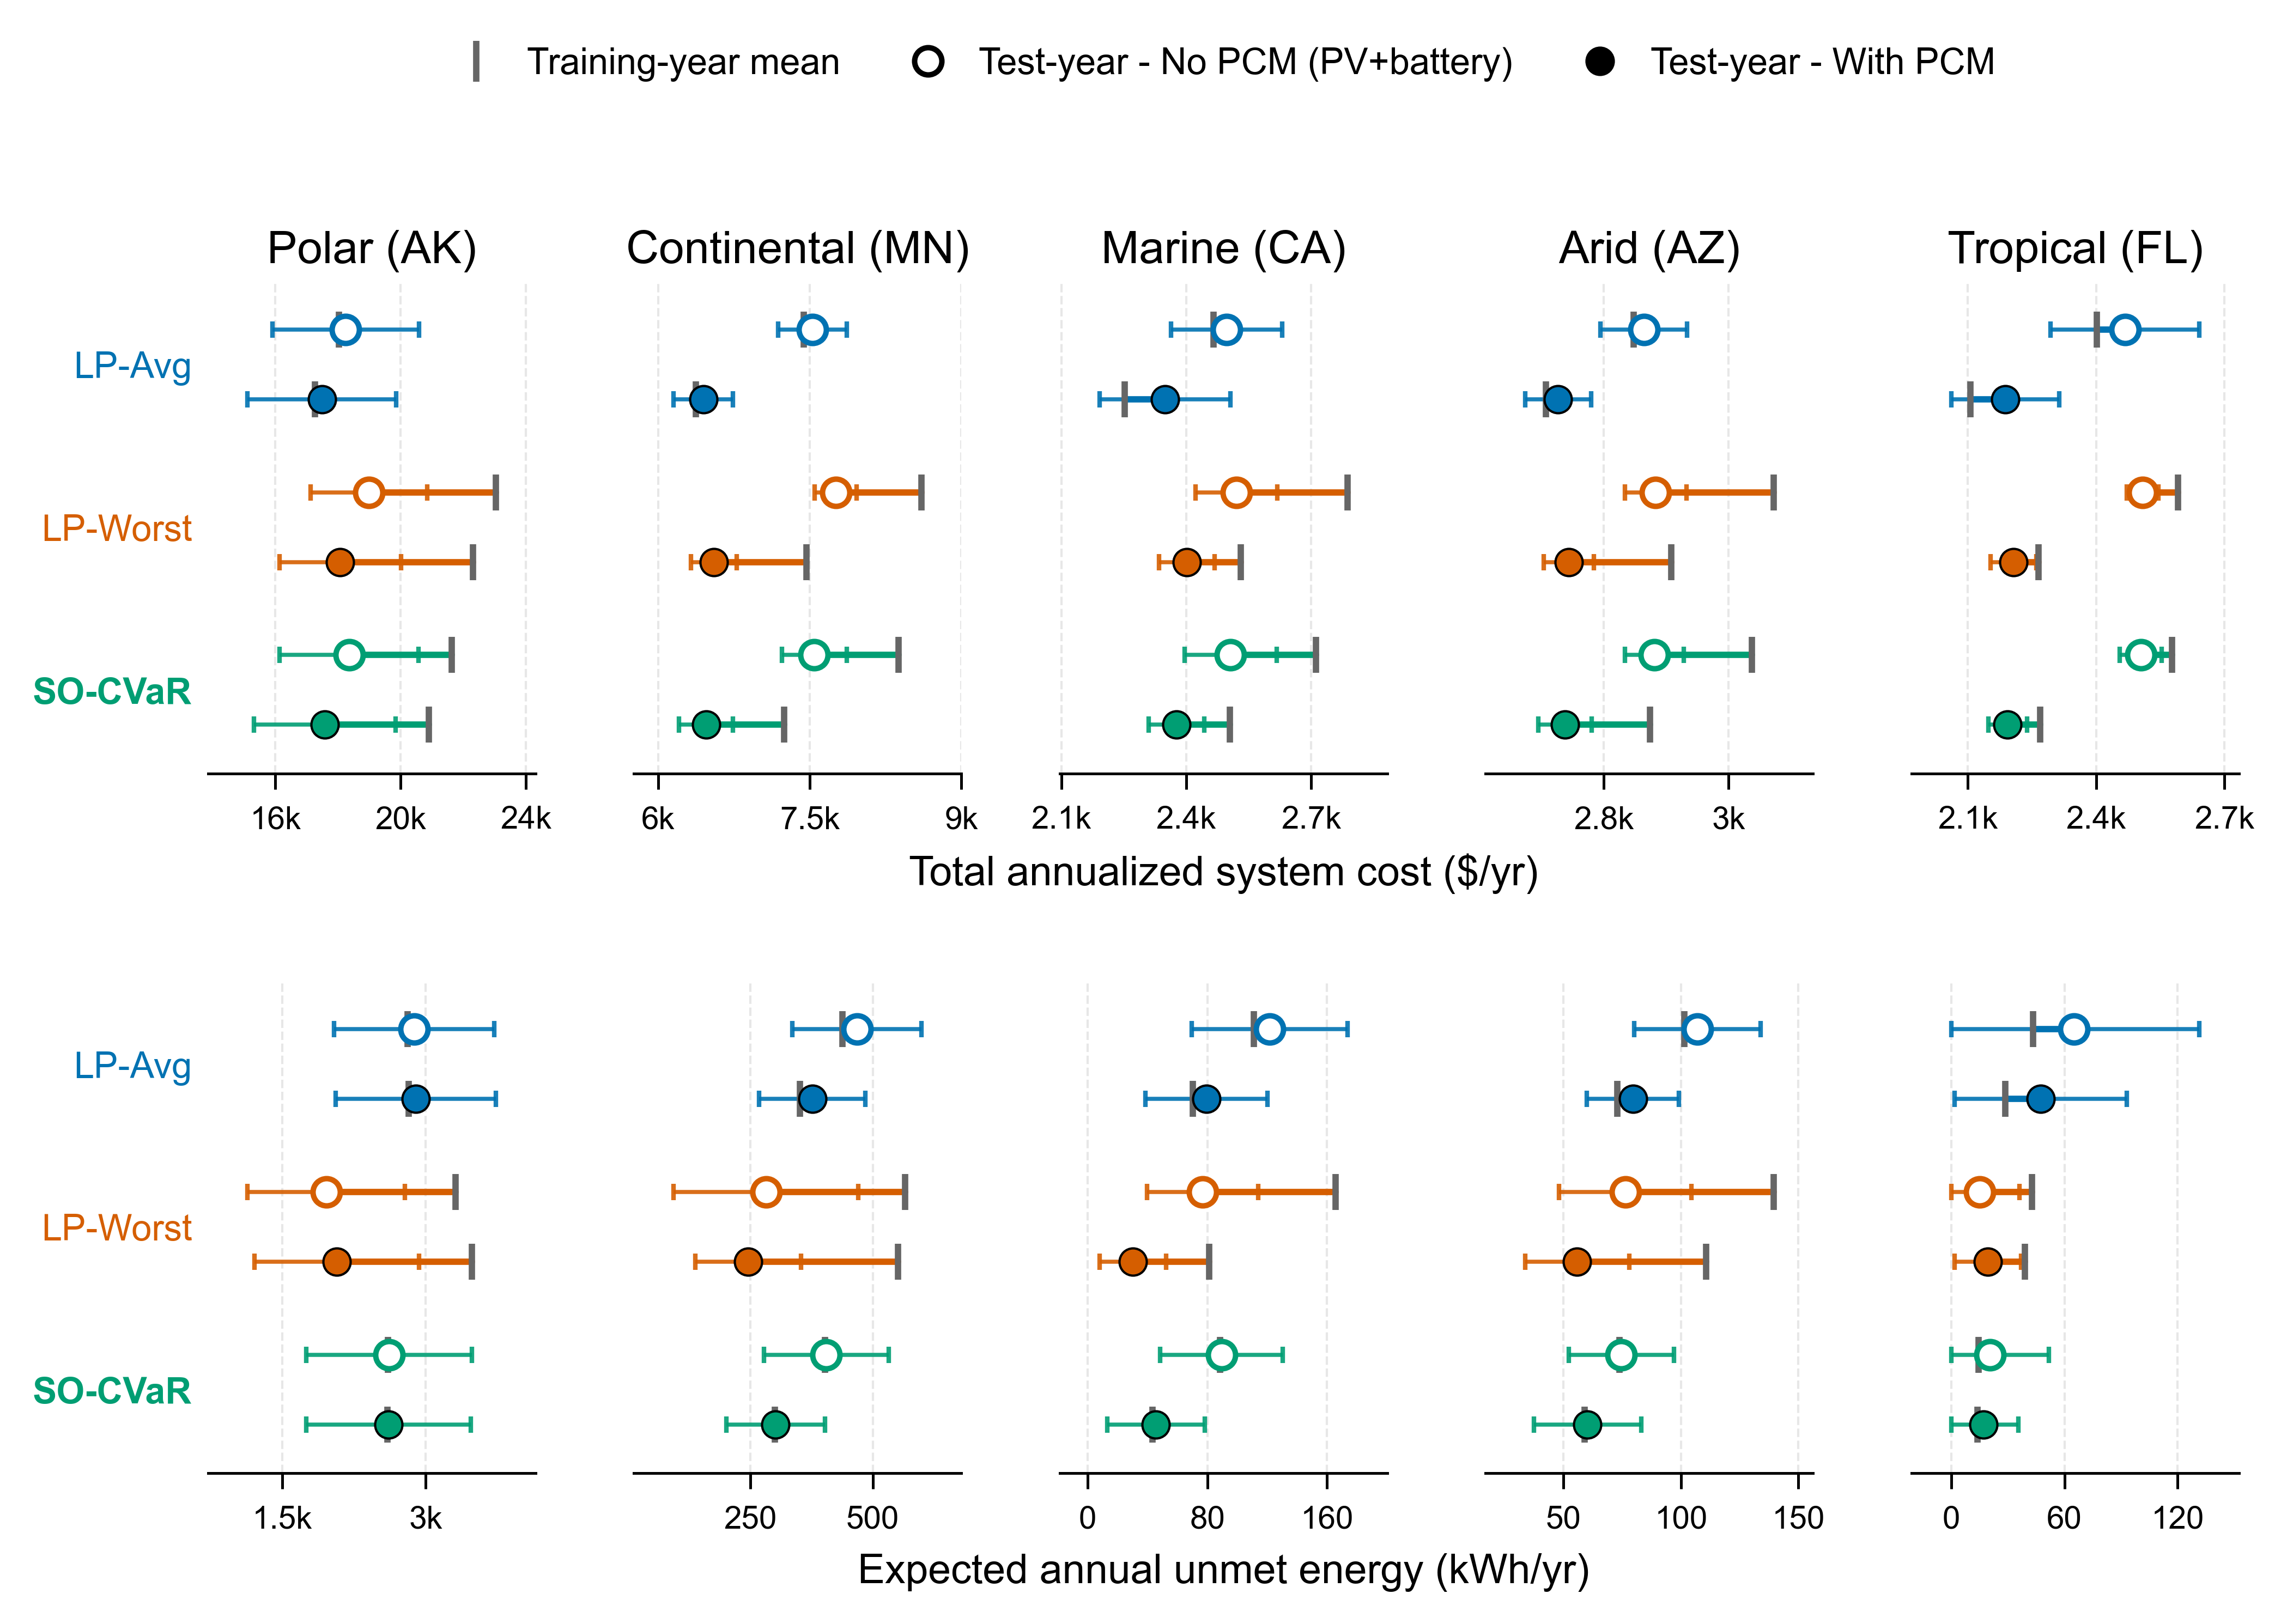

Data behind this chart, as committed beside it:
metric, architecture, location, method, train_mean, train_sd, test_mean, test_sd, gap_abs, deg_pct
total_cost, PVB, Alaska, LP_Avg, 18037, 576.3, 18247, 2337, 210.1, 1.165
total_cost, PVB, Alaska, LP_Worst, 23039, 1540, 18982, 1865, -4057, -17.61
total_cost, PVB, Alaska, SO_CVaR, 21624, 893.9, 18353, 2222, -3272, -15.13
total_cost, PVB, Minnesota, LP_Avg, 7440, 91.09, 7529, 340.2, 89.08, 1.197
total_cost, PVB, Minnesota, LP_Worst, 8609, 162.4, 7757, 208.9, -852, -9.897
total_cost, PVB, Minnesota, SO_CVaR, 8379, 113, 7544, 321.3, -834.4, -9.958
total_cost, PVB, California, LP_Avg, 2466, 36.89, 2497, 133.7, 31.63, 1.283
total_cost, PVB, California, LP_Worst, 2788, 44.29, 2521, 97.8, -267.3, -9.587
total_cost, PVB, California, SO_CVaR, 2712, 33.03, 2507, 110.4, -205.2, -7.565
total_cost, PVB, Arizona, LP_Avg, 2848, 15.79, 2864, 69.68, 16.62, 0.5835
total_cost, PVB, Arizona, LP_Worst, 3072, 41.54, 2883, 49.43, -189.1, -6.156
total_cost, PVB, Arizona, SO_CVaR, 3038, 30.63, 2881, 47.19, -156.6, -5.154
total_cost, PVB, Florida, LP_Avg, 2402, 24.95, 2467, 173.8, 65.8, 2.74
total_cost, PVB, Florida, LP_Worst, 2591, 49.54, 2508, 36.51, -83.08, -3.206
total_cost, PVB, Florida, SO_CVaR, 2577, 52.34, 2504, 49.25, -72.71, -2.822
total_cost, PCM, Alaska, LP_Avg, 17262, 583.2, 17485, 2370, 223.3, 1.294
total_cost, PCM, Alaska, LP_Worst, 22313, 1615, 18070, 1940, -4243, -19.02
total_cost, PCM, Alaska, SO_CVaR, 20898, 925.1, 17571, 2262, -3327, -15.92
total_cost, PCM, Minnesota, LP_Avg, 6371, 78.17, 6446, 295.3, 75.63, 1.187
total_cost, PCM, Minnesota, LP_Worst, 7469, 104.8, 6551, 227.8, -917.8, -12.29
total_cost, PCM, Minnesota, SO_CVaR, 7246, 129, 6473, 268, -772.9, -10.67
total_cost, PCM, California, LP_Avg, 2252, 31.77, 2349, 157.3, 96.87, 4.302
total_cost, PCM, California, LP_Worst, 2531, 26.14, 2402, 66.7, -128.8, -5.09
total_cost, PCM, California, SO_CVaR, 2504, 26.94, 2377, 66.69, -127.5, -5.091
total_cost, PCM, Arizona, LP_Avg, 2707, 12.4, 2727, 52.66, 19.77, 0.7303
total_cost, PCM, Arizona, LP_Worst, 2908, 24.66, 2744, 40.03, -164.4, -5.654
total_cost, PCM, Arizona, SO_CVaR, 2874, 20.04, 2738, 42.84, -136, -4.734
total_cost, PCM, Florida, LP_Avg, 2106, 17.58, 2188, 126.6, 81.77, 3.883
total_cost, PCM, Florida, LP_Worst, 2266, 5.179, 2207, 53.09, -58.79, -2.595
total_cost, PCM, Florida, SO_CVaR, 2269, 24.18, 2193, 45.49, -76.05, -3.351
total_unmet_kwh, PVB, Alaska, LP_Avg, 2811, 146, 2881, 837.3, 70.05, 2.492
total_unmet_kwh, PVB, Alaska, LP_Worst, 3312, 245.7, 1960, 822.7, -1352, -40.83
total_unmet_kwh, PVB, Alaska, SO_CVaR, 2605, 145.4, 2616, 866.3, 11.38, 0.4368
total_unmet_kwh, PVB, Minnesota, LP_Avg, 438.2, 14.23, 467.9, 132.2, 29.69, 6.777
total_unmet_kwh, PVB, Minnesota, LP_Worst, 566, 112.3, 282, 188.8, -284, -50.17
total_unmet_kwh, PVB, Minnesota, SO_CVaR, 402.7, 48.34, 405, 127.3, 2.369, 0.5883
total_unmet_kwh, PVB, California, LP_Avg, 111.1, 4.607, 121.7, 52.25, 10.54, 9.488
total_unmet_kwh, PVB, California, LP_Worst, 165.9, 6.812, 76.81, 37.19, -89.09, -53.7
total_unmet_kwh, PVB, California, SO_CVaR, 88.56, 7.094, 89.51, 40.99, 0.9484, 1.071
total_unmet_kwh, PVB, Arizona, LP_Avg, 101.4, 2.394, 106.9, 26.92, 5.542, 5.465
total_unmet_kwh, PVB, Arizona, LP_Worst, 139.4, 0.0805, 76.32, 28.16, -63.04, -45.23
total_unmet_kwh, PVB, Arizona, SO_CVaR, 73.88, 4.115, 74.57, 22.32, 0.6898, 0.9336
total_unmet_kwh, PVB, Florida, LP_Avg, 43.23, 0.9725, 65.17, 66.29, 21.93, 50.73
total_unmet_kwh, PVB, Florida, LP_Worst, 42.83, 7.485, 15.15, 21.14, -27.68, -64.63
total_unmet_kwh, PVB, Florida, SO_CVaR, 14.61, 1.888, 20.63, 31.24, 6.023, 41.22
total_unmet_kwh, PCM, Alaska, LP_Avg, 2821, 158.5, 2896, 838.1, 74.44, 2.638
total_unmet_kwh, PCM, Alaska, LP_Worst, 3486, 254.9, 2071, 860.9, -1414, -40.58
total_unmet_kwh, PCM, Alaska, SO_CVaR, 2602, 143.2, 2613, 861.8, 11.17, 0.4291
total_unmet_kwh, PCM, Minnesota, LP_Avg, 351.3, 17.67, 376.5, 108.3, 25.21, 7.177
total_unmet_kwh, PCM, Minnesota, LP_Worst, 552, 30.55, 246.1, 107.9, -305.9, -55.42
total_unmet_kwh, PCM, Minnesota, SO_CVaR, 300.3, 28.91, 301.7, 100.4, 1.446, 0.4815
total_unmet_kwh, PCM, California, LP_Avg, 70.47, 2.892, 79.37, 40.87, 8.893, 12.62
total_unmet_kwh, PCM, California, LP_Worst, 81.24, 1.841, 30.04, 22.28, -51.2, -63.02
total_unmet_kwh, PCM, California, SO_CVaR, 43.44, 3.782, 45.66, 32.53, 2.224, 5.119
total_unmet_kwh, PCM, Arizona, LP_Avg, 72.94, 2.416, 79.53, 19.66, 6.587, 9.031
total_unmet_kwh, PCM, Arizona, LP_Worst, 110.6, 2.672, 55.82, 22.1, -54.8, -49.54
total_unmet_kwh, PCM, Arizona, SO_CVaR, 59.03, 6.774, 60.21, 22.9, 1.188, 2.013
total_unmet_kwh, PCM, Florida, LP_Avg, 28.67, 1.266, 47.48, 45.61, 18.8, 65.58
total_unmet_kwh, PCM, Florida, LP_Worst, 39.16, 2.465, 19.43, 17.64, -19.73, -50.39
total_unmet_kwh, PCM, Florida, SO_CVaR, 13.86, 2.255, 17.17, 18.33, 3.312, 23.91
